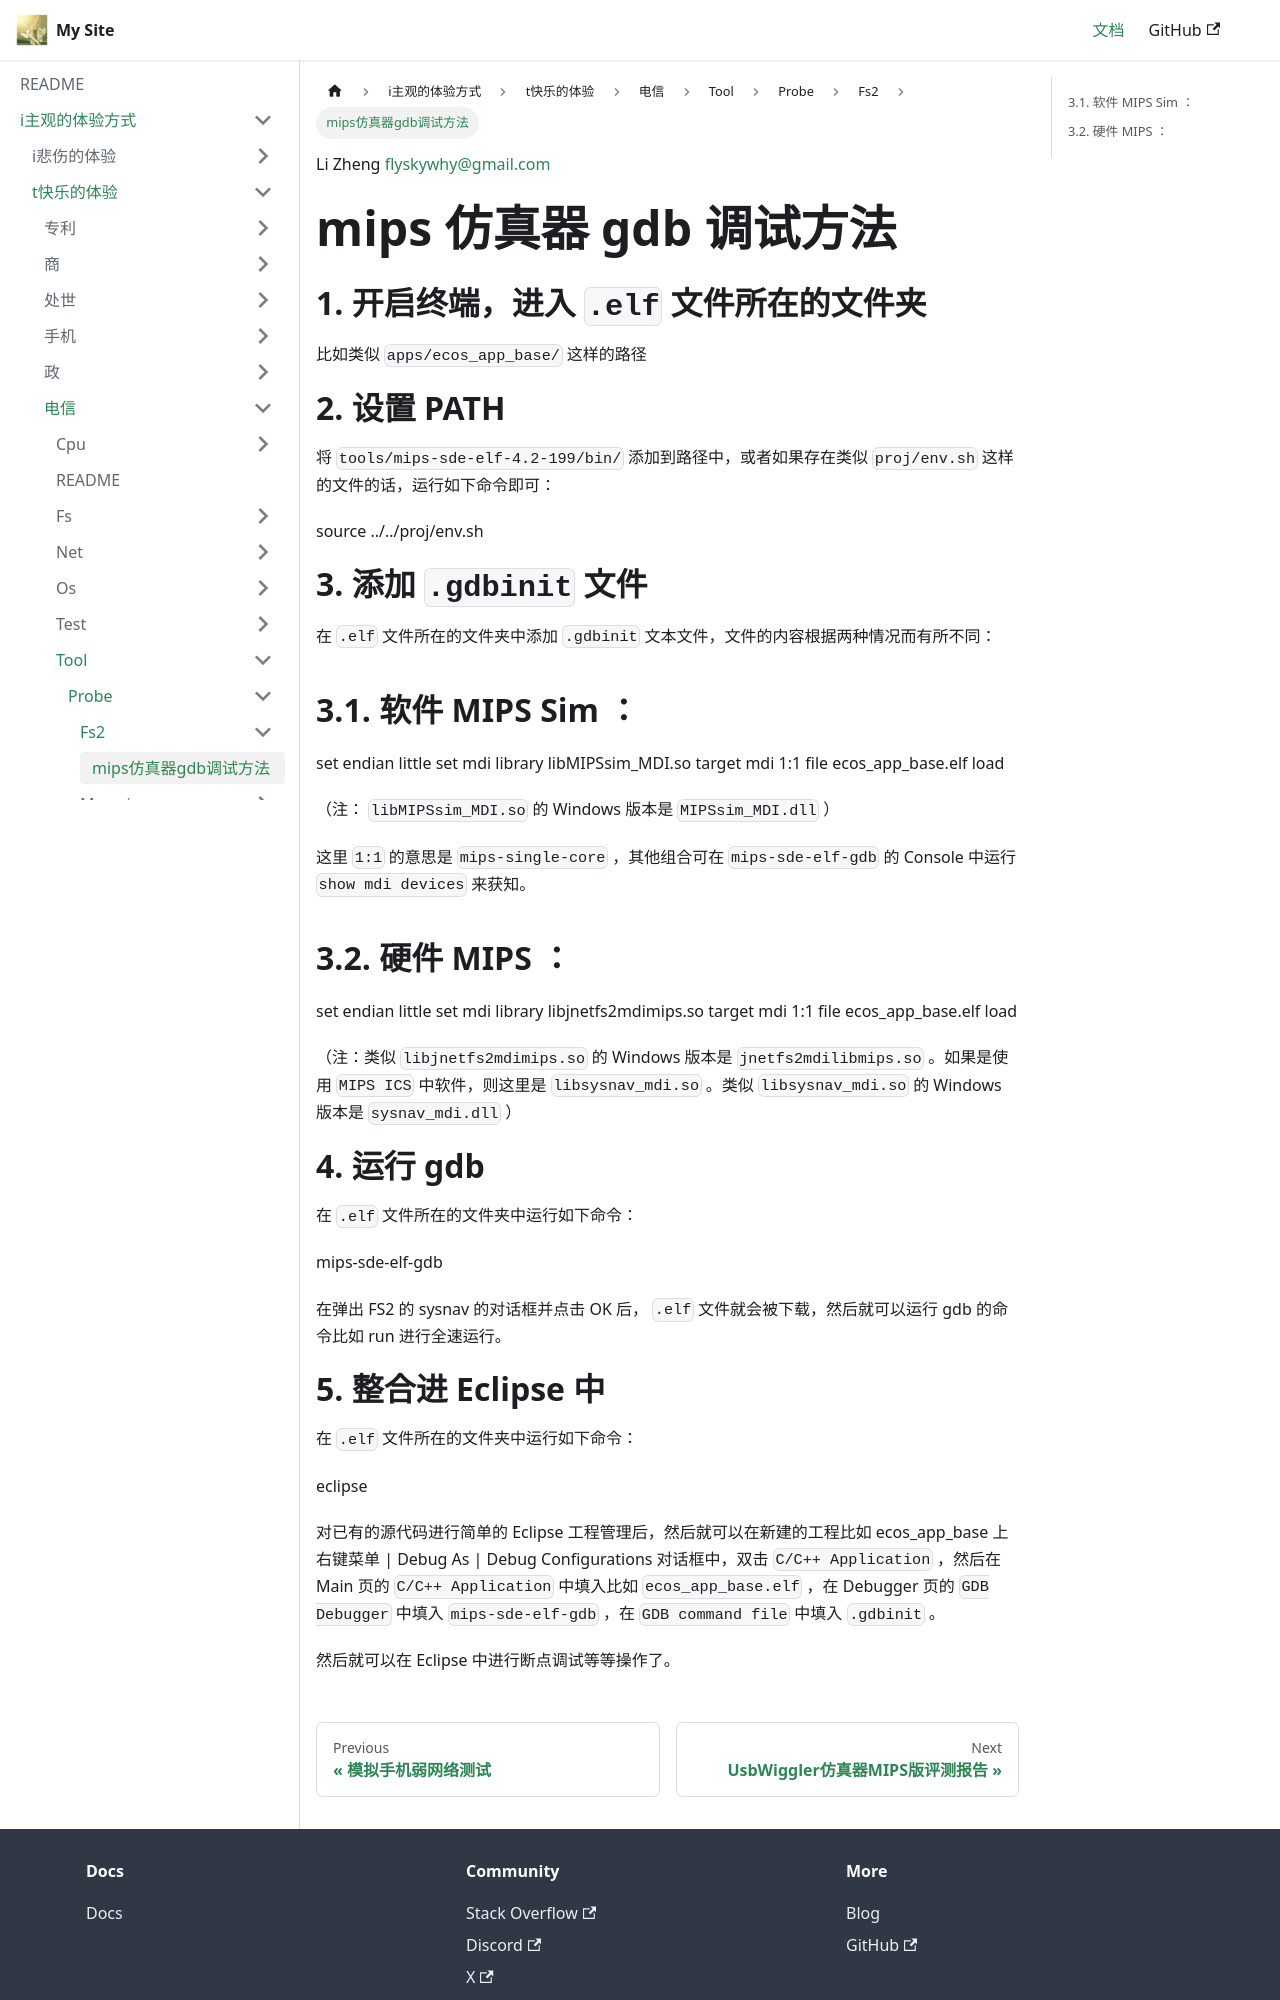

repository: flyskywhy/g · page: docs/i主观的体验方式/t快乐的体验/电信/Tool/Probe/Fs2/mips仿真器gdb调试方法/index.html · generator: docusaurus

Li Zheng flyskywhy@gmail.com

# mips 仿真器 gdb 调试方法

# 1. 开启终端，进入 `.elf` 文件所在的文件夹
比如类似 `apps/ecos_app_base/` 这样的路径

# 2. 设置 PATH
将 `tools/mips-sde-elf-4.2-199/bin/` 添加到路径中，或者如果存在类似 `proj/env.sh` 这样的文件的话，运行如下命令即可：

    source ../../proj/env.sh

# 3. 添加 `.gdbinit` 文件
在 `.elf` 文件所在的文件夹中添加 `.gdbinit` 文本文件，文件的内容根据两种情况而有所不同：

## 3.1. 软件 MIPS Sim ：

    set endian little
    set mdi library libMIPSsim_MDI.so
    target mdi 1:1
    file ecos_app_base.elf
    load

（注： `libMIPSsim_MDI.so` 的 Windows 版本是 `MIPSsim_MDI.dll` ）

这里 `1:1` 的意思是 `mips-single-core` ，其他组合可在 `mips-sde-elf-gdb` 的 Console 中运行 `show mdi devices` 来获知。

## 3.2. 硬件 MIPS ：

    set endian little
    set mdi library libjnetfs2mdimips.so
    target mdi 1:1
    file ecos_app_base.elf
    load

（注：类似 `libjnetfs2mdimips.so` 的 Windows 版本是 `jnetfs2mdilibmips.so` 。如果是使用 `MIPS ICS` 中软件，则这里是 `libsysnav_mdi.so` 。类似 `libsysnav_mdi.so` 的 Windows 版本是 `sysnav_mdi.dll` ）

# 4. 运行 gdb
在 `.elf` 文件所在的文件夹中运行如下命令：

    mips-sde-elf-gdb

在弹出 FS2 的 sysnav 的对话框并点击 OK 后， `.elf` 文件就会被下载，然后就可以运行 gdb 的命令比如 run 进行全速运行。
